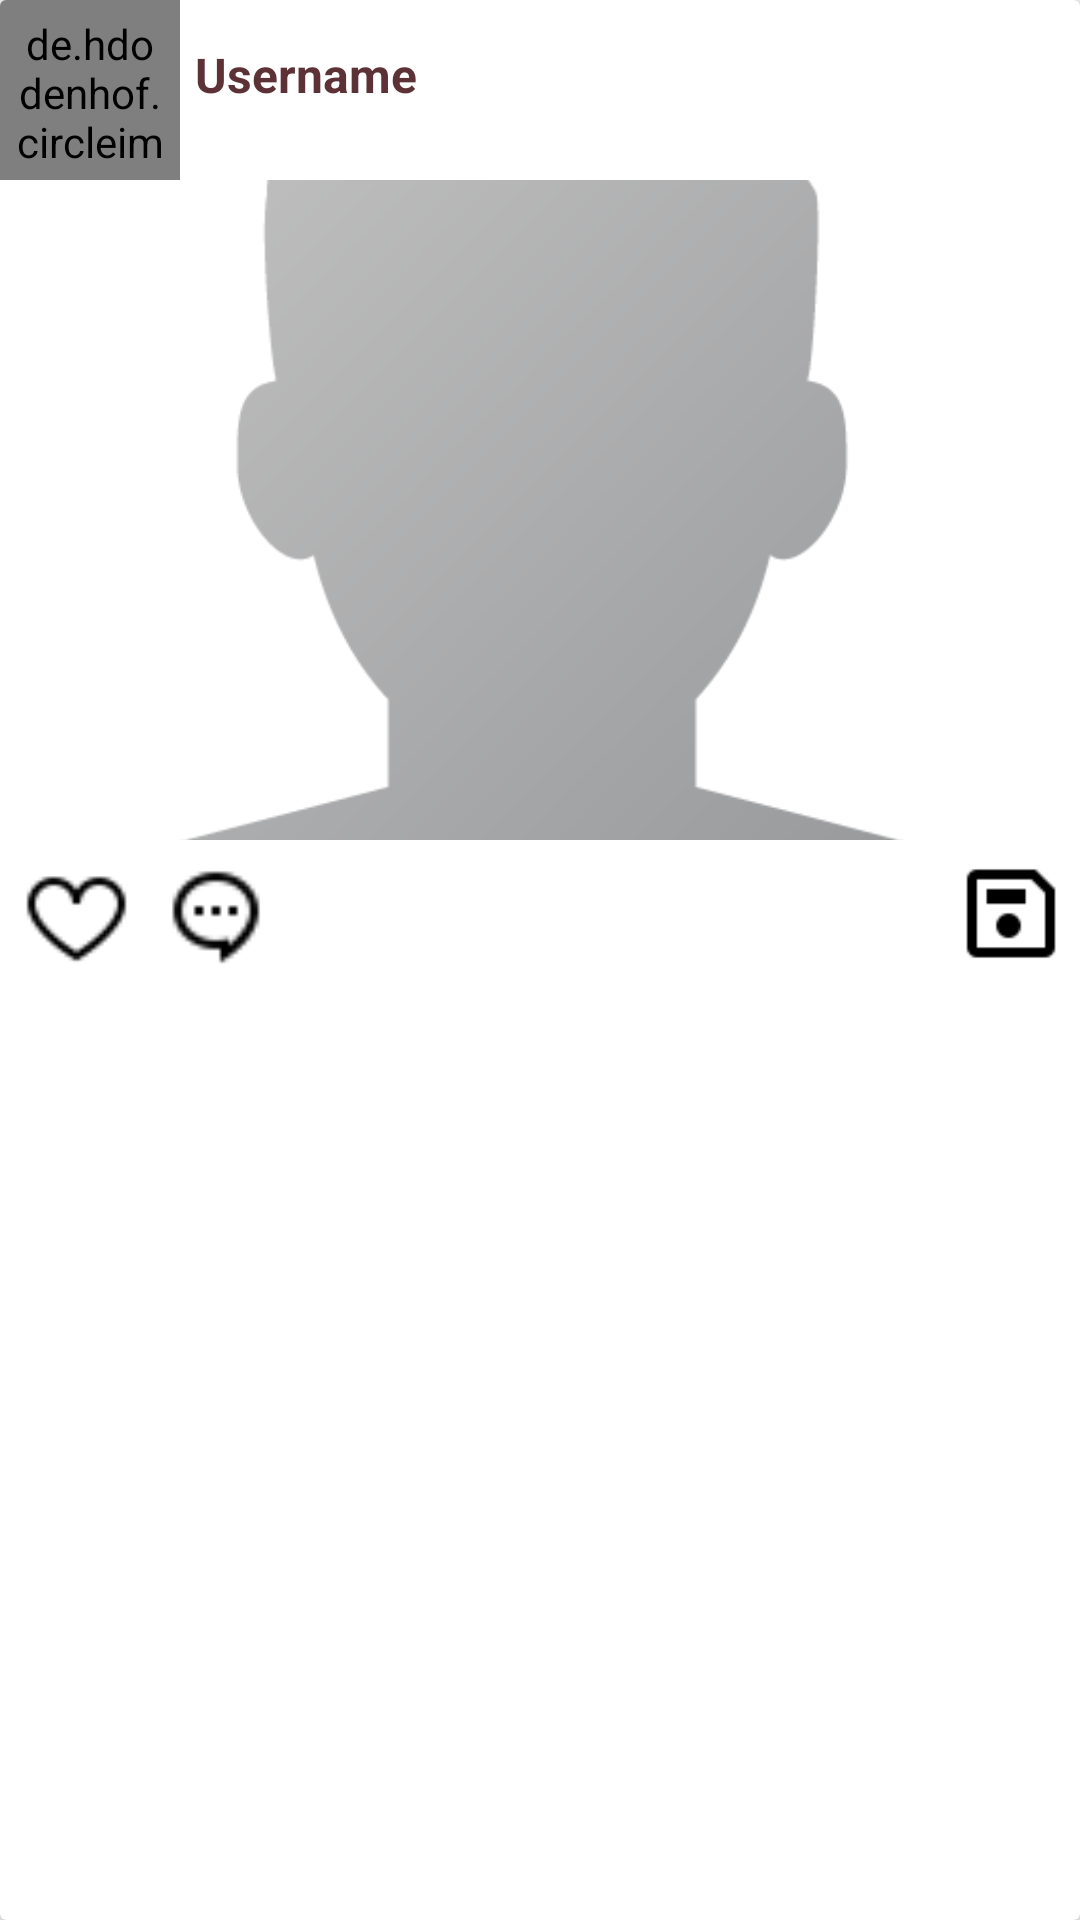

Write the Android layout XML for this screen, with the resource values it uses.
<!-- AndroidManifest.xml: application theme Theme.InstagramCloneApp -->
<!-- res/layout/post_layout.xml -->
<?xml version="1.0" encoding="utf-8"?>
<androidx.cardview.widget.CardView xmlns:android="http://schemas.android.com/apk/res/android"
    xmlns:app="http://schemas.android.com/apk/res-auto"
    android:layout_width="match_parent"
    android:layout_height="wrap_content"
    android:layout_marginLeft="5dp"
    android:layout_marginTop="12dp"
    android:layout_marginRight="5dp"
    android:orientation="vertical"
    app:cardElevation="5dp">

    <LinearLayout
        android:layout_width="match_parent"
        android:layout_height="wrap_content"
        android:orientation="vertical">


        <LinearLayout
            android:id="@+id/linear1"
            android:layout_width="match_parent"
            android:layout_height="wrap_content"
            android:orientation="horizontal">

            <de.hdodenhof.circleimageview.CircleImageView
                android:id="@+id/user_profile_image_post"
                android:layout_width="60dp"
                android:layout_height="60dp"
                android:padding="5dp"
                android:src="@drawable/profile" />

            <TextView
                android:id="@+id/user_name_search"
                android:layout_width="wrap_content"
                android:layout_height="wrap_content"
                android:layout_marginStart="5dp"
                android:layout_marginTop="14dp"
                android:text="@string/user_name"
                android:textColor="@color/colorPrimaryDark"
                android:textSize="16sp"
                android:textStyle="bold" />

        </LinearLayout>


        <ImageView
            android:id="@+id/post_image_home"
            android:layout_width="match_parent"
            android:layout_height="220dp"
            android:scaleType="centerCrop"
            android:src="@drawable/profile" />


        <RelativeLayout
            android:layout_width="match_parent"
            android:layout_height="wrap_content"
            android:layout_marginStart="5dp"
            android:layout_marginTop="5dp">

            <ImageView
                android:id="@+id/post_image_like_btn"
                android:layout_width="41dp"
                android:layout_height="40dp"
                android:src="@drawable/heart_not_clicked" />

            <ImageView
                android:id="@+id/post_image_comment_btn"
                android:layout_width="40dp"
                android:layout_height="34dp"
                android:layout_marginStart="6dp"
                android:layout_marginTop="3dp"
                android:layout_toEndOf="@+id/post_image_like_btn"
                android:src="@drawable/comment" />

            <ImageView
                android:id="@+id/post_save_image_btn"
                android:layout_width="40dp"
                android:layout_height="39dp"
                android:layout_alignParentEnd="true"
                android:layout_marginTop="0dp"
                android:layout_marginEnd="3dp"
                android:src="@drawable/save_unfilled_large_icon" />

        </RelativeLayout>


        <TextView
            android:id="@+id/likes"
            android:layout_width="wrap_content"
            android:layout_height="wrap_content"
            android:layout_marginStart="10dp"
            android:textColor="@color/colorPrimaryDark"
            android:textSize="15sp"
            android:textStyle="bold" />

        <TextView
            android:id="@+id/publisher"
            android:layout_width="wrap_content"
            android:layout_height="wrap_content"
            android:layout_marginStart="10dp"
            android:textColor="@color/colorPrimaryDark"
            android:textSize="15sp"
            android:textStyle="bold" />

        <TextView
            android:id="@+id/description"
            android:layout_width="wrap_content"
            android:layout_height="wrap_content"
            android:layout_marginStart="10dp"
            android:textColor="@color/colorPrimary"
            android:textSize="15sp" />

        <TextView
            android:id="@+id/comments"
            android:layout_width="wrap_content"
            android:layout_height="wrap_content"
            android:layout_marginStart="10dp"
            android:layout_marginTop="5dp"
            android:layout_marginBottom="5dp"
            android:text=""
            android:textColor="@color/colorPrimary"
            android:textSize="16sp" />


    </LinearLayout>

</androidx.cardview.widget.CardView>
<!-- resources referenced by this layout -->
<resources>
  <color name="colorPrimary">#5c3237</color>
  <color name="colorPrimaryDark">#5c3237</color>
  <!-- drawable comment: png bitmap (drawable, 492 bytes) -->
  <!-- drawable heart_not_clicked: png bitmap (drawable, 568 bytes) -->
  <!-- drawable profile: png bitmap (drawable, 6298 bytes) -->
  <!-- drawable save_unfilled_large_icon: png bitmap (drawable, 481 bytes) -->
  <string name="user_name">Username</string>
  <style name="Theme.InstagramCloneApp" parent="Theme.AppCompat.Light.NoActionBar">
          
  
          <item name="colorPrimary">@color/purple_500</item>
          <item name="colorPrimaryVariant">@color/purple_700</item>
          <item name="colorOnPrimary">@color/white</item>
          
          <item name="colorSecondary">@color/teal_200</item>
          <item name="colorSecondaryVariant">@color/teal_700</item>
          <item name="colorOnSecondary">@color/black</item>
          
          <item name="android:statusBarColor">?attr/colorPrimaryVariant</item>
          
      </style>
  <color name="purple_500">#FF6200EE</color>
  <color name="purple_700">#FF3700B3</color>
  <color name="white">#FFFFFFFF</color>
  <color name="teal_200">#FF03DAC5</color>
  <color name="teal_700">#FF018786</color>
  <color name="black">#FF000000</color>
</resources>
